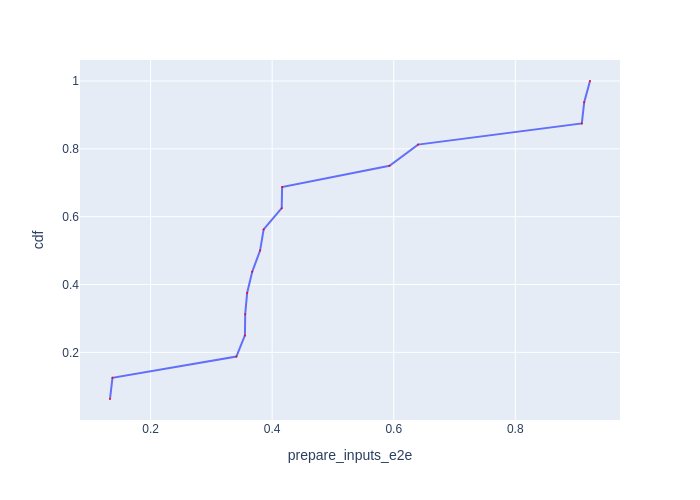

The file beside this chart, header and first rows:
Batch Id, prepare_inputs_e2e, cdf
11, 0.1332, 0.0625
13, 0.1372, 0.125
5, 0.3411, 0.1875
3, 0.3552, 0.25
12, 0.3556, 0.3125
1, 0.3588, 0.375
10, 0.3672, 0.4375
15, 0.3801, 0.5
9, 0.386, 0.5625
4, 0.4157, 0.625
7, 0.4164, 0.6875
8, 0.5931, 0.75
0, 0.6399, 0.8125
6, 0.9095, 0.875
14, 0.9134, 0.9375
2, 0.9229, 1.0
